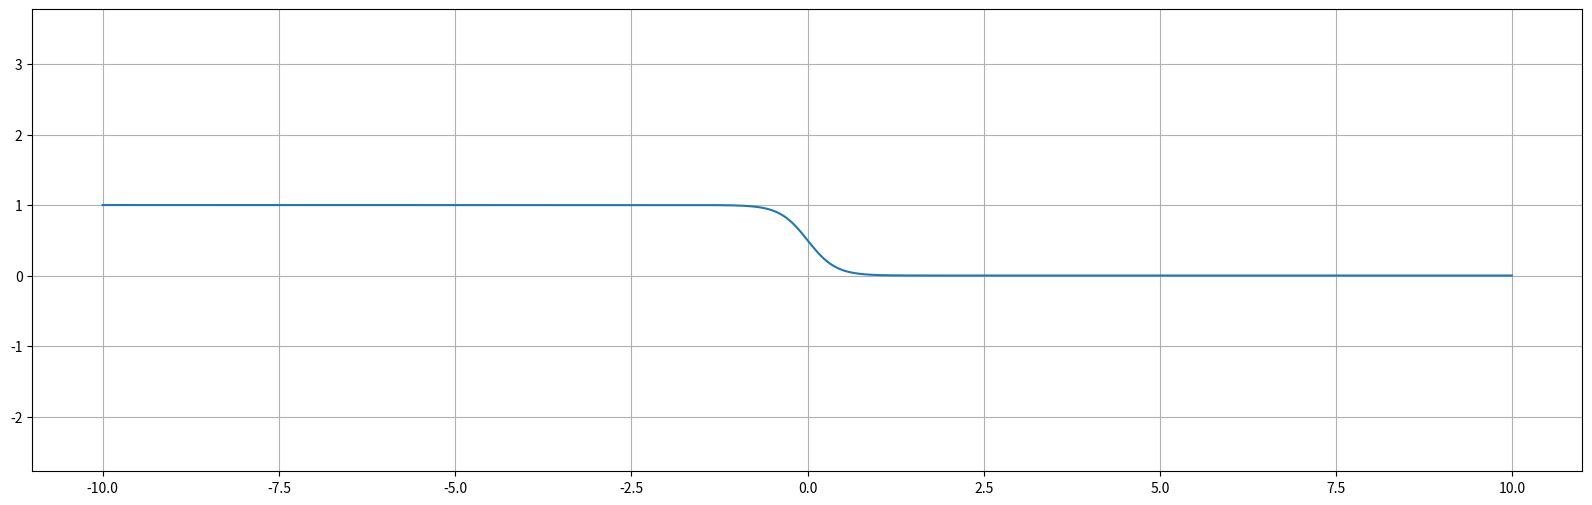

The script that saved this image:
import numpy as np

class SigmoidPolygon:
    def __init__(self, y: int, max_height: int, slope: float = 1., N: int = 10):
        self.N              = N
        self.y              = y
        self.max_height     = max_height
        self.slope          = slope
        self.top_line       = []
        self.bottom_line    = []
        self.points         = []

    def make_sigmoid(self, start, end):
        x_start, y_start    = start
        x_end, y_end        = end
        xs                  = np.arange(x_start, x_end, (x_end-x_start)/self.N)
        sigmoid             = lambda x: (y_end-y_start)*(1/(1 + np.exp(-x*self.slope))) + y_start
        return [(x,sigmoid(x)) for x in xs]

    def height(self, x, height):
        y_top  = (self.max_height-height)/2
        y_bot  = height + y_top
        self.top_line.append((x,y_top+self.y))
        self.bottom_line.append((x,y_bot+self.y))

    def compute_points(self):
        first_y_top     = self.top_line[0][1]
        first_y_bottom  = self.bottom_line[0][1]
        last_y_top      = self.top_line[-1][1]
        last_y_bottom   = self.bottom_line[-1][1]
        self.points     = [(0,first_y_bottom), (0,first_y_top)]
        for i in range(len(self.top_line)-1):
            self.points.extend( self.make_sigmoid(self.top_line[i],self.top_line[i+1]) )
        last_x = len(self.top_line)*self.max_height - 1
        self.points.extend([(last_x,last_y_top), (last_x,last_y_bottom)])
        for i in reversed(range(len(self.bottom_line)-1)):
            self.points.extend( self.make_sigmoid(self.bottom_line[i],self.bottom_line[i+1])[::-1] )

    def draw(self, draw, color: str = "black"):
        if len(self.points) == 0:
            self.compute_points()
        # print(self.points)
        draw.polygon(self.points, fill = color)


if __name__ == "__main__":
    import matplotlib.pyplot as plt

    Y_TOP = 0
    Y_BOT = 1
    SLOPE = 5

    def sigmoid(x):
        return (Y_TOP-Y_BOT)*(1/(1 + np.exp(-x*SLOPE))) + Y_BOT

    x = [i/100 for i in range(-1000,1000)]
    y = [sigmoid(e) for e in x]

    plt.figure(figsize = (20,6))
    plt.plot(x,y)
    plt.axis("equal")
    plt.grid(True)
    plt.show()
